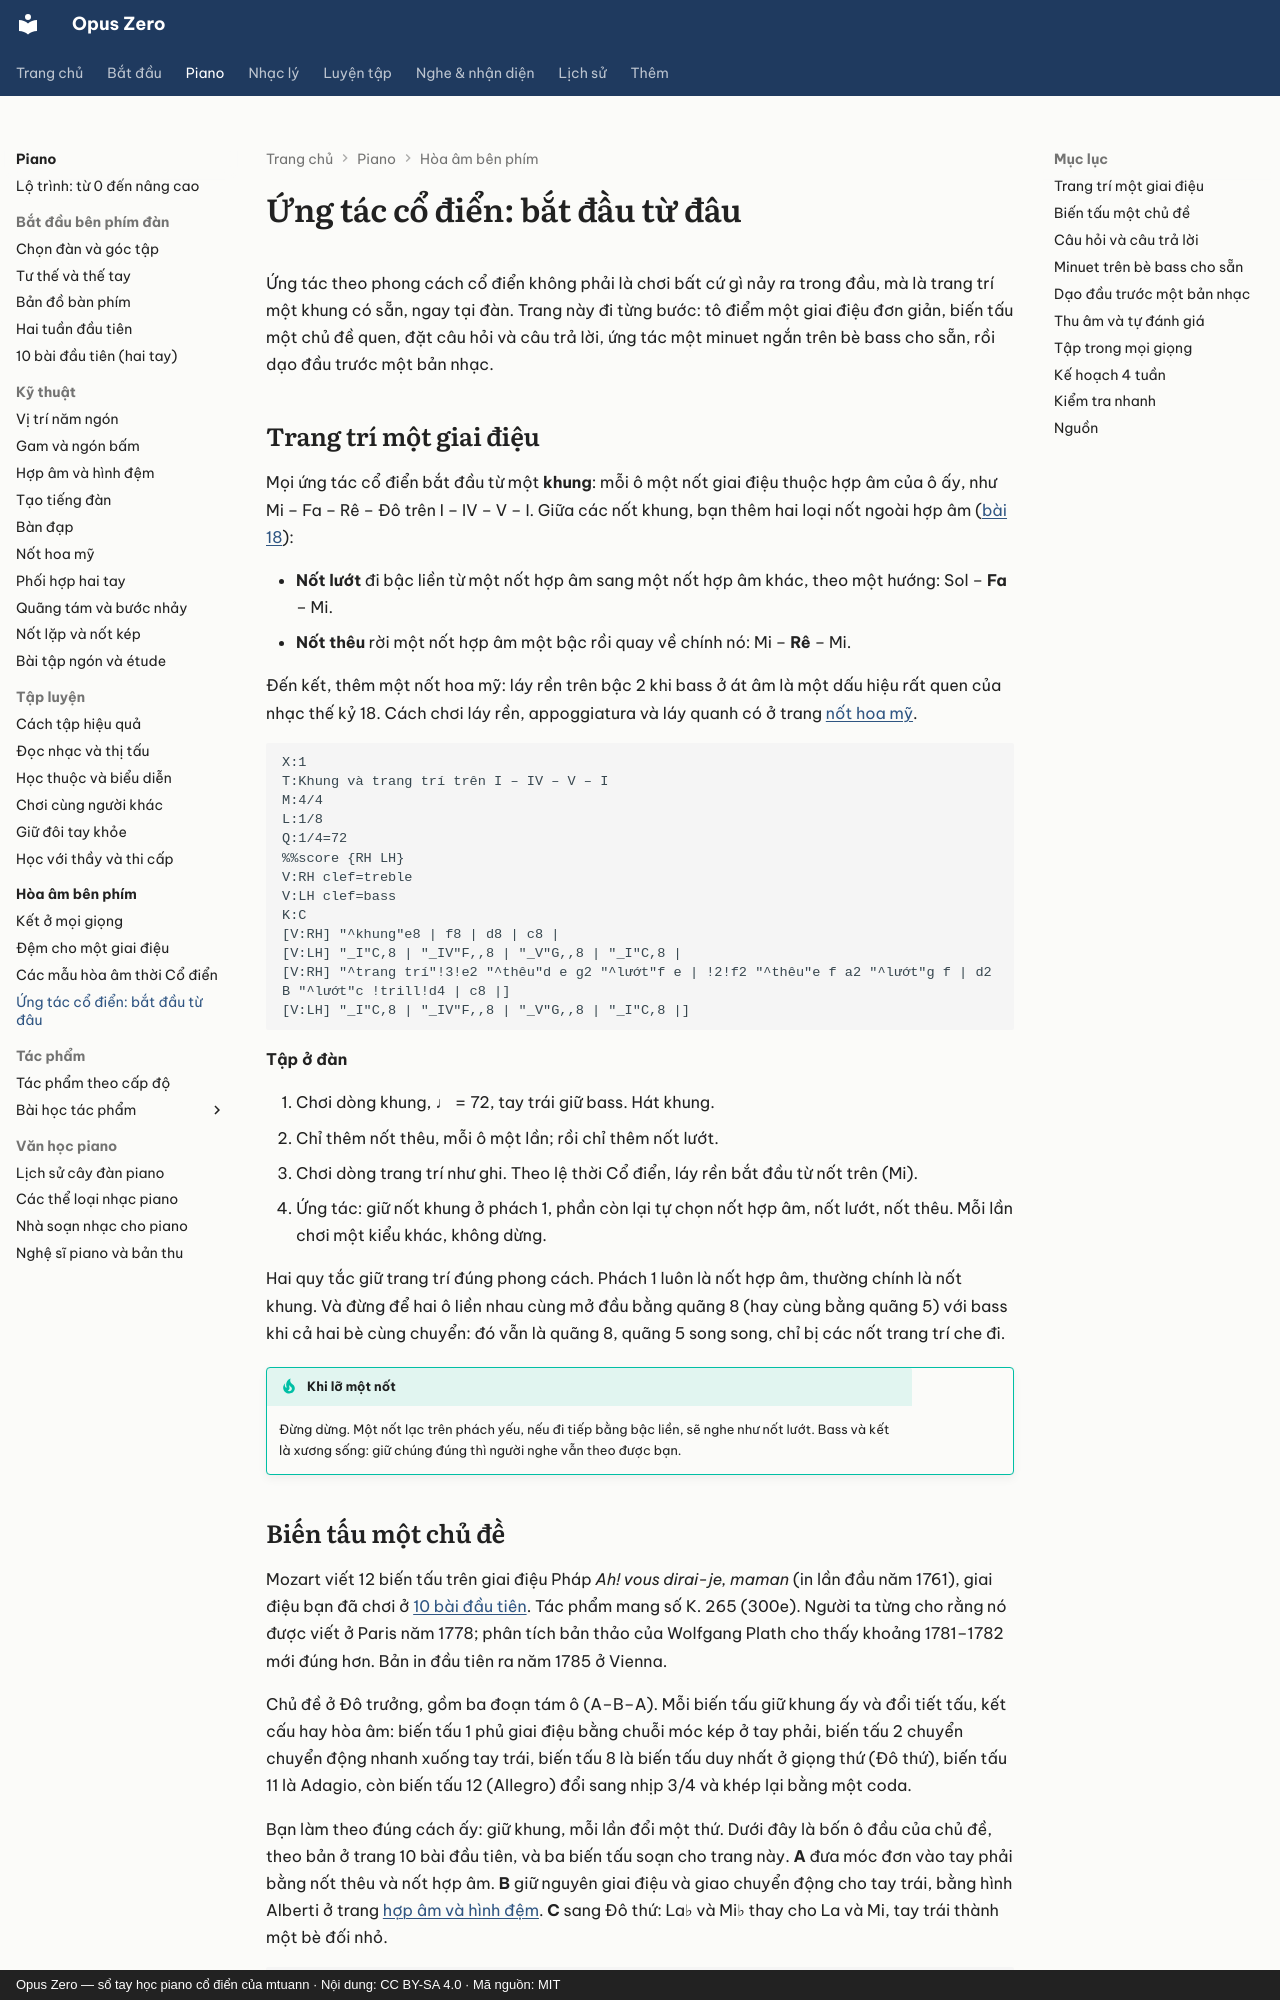

repository: mtuann/opus-zero · page: piano/hoa-am/ung-tac/index.html · generator: mkdocs · copyright: Opus Zero — sổ tay học piano cổ điển của mtuann · Nội dung: CC BY-SA 4.0 · Mã nguồn: MIT

# Ứng tác cổ điển: bắt đầu từ đâu

Ứng tác theo phong cách cổ điển không phải là chơi bất cứ gì nảy ra trong đầu, mà là trang trí một khung có sẵn, ngay tại đàn. Trang này đi từng bước: tô điểm một giai điệu đơn giản, biến tấu một chủ đề quen, đặt câu hỏi và câu trả lời, ứng tác một minuet ngắn trên bè bass cho sẵn, rồi dạo đầu trước một bản nhạc.

## Trang trí một giai điệu

Mọi ứng tác cổ điển bắt đầu từ một **khung**: mỗi ô một nốt giai điệu thuộc hợp âm của ô ấy, như Mi – Fa – Rê – Đô trên I – IV – V – I. Giữa các nốt khung, bạn thêm hai loại nốt ngoài hợp âm ([bài 18](../../nhac-ly/18-am-ngoai-hop-am.md)):

- **Nốt lướt** đi bậc liền từ một nốt hợp âm sang một nốt hợp âm khác, theo một hướng: Sol – **Fa** – Mi.
- **Nốt thêu** rời một nốt hợp âm một bậc rồi quay về chính nó: Mi – **Rê** – Mi.

Đến kết, thêm một nốt hoa mỹ: láy rền trên bậc 2 khi bass ở át âm là một dấu hiệu rất quen của nhạc thế kỷ 18. Cách chơi láy rền, appoggiatura và láy quanh có ở trang [nốt hoa mỹ](../not-hoa-my.md).

```abc
X:1
T:Khung và trang trí trên I – IV – V – I
M:4/4
L:1/8
Q:1/4=72
%%score {RH LH}
V:RH clef=treble
V:LH clef=bass
K:C
[V:RH] "^khung"e8 | f8 | d8 | c8 |
[V:LH] "_I"C,8 | "_IV"F,,8 | "_V"G,,8 | "_I"C,8 |
[V:RH] "^trang trí"!3!e2 "^thêu"d e g2 "^lướt"f e | !2!f2 "^thêu"e f a2 "^lướt"g f | d2 B "^lướt"c !trill!d4 | c8 |]
[V:LH] "_I"C,8 | "_IV"F,,8 | "_V"G,,8 | "_I"C,8 |]
```

**Tập ở đàn**

1. Chơi dòng khung, ♩ = 72, tay trái giữ bass. Hát khung.
2. Chỉ thêm nốt thêu, mỗi ô một lần; rồi chỉ thêm nốt lướt.
3. Chơi dòng trang trí như ghi. Theo lệ thời Cổ điển, láy rền bắt đầu từ nốt trên (Mi).
4. Ứng tác: giữ nốt khung ở phách 1, phần còn lại tự chọn nốt hợp âm, nốt lướt, nốt thêu. Mỗi lần chơi một kiểu khác, không dừng.

Hai quy tắc giữ trang trí đúng phong cách. Phách 1 luôn là nốt hợp âm, thường chính là nốt khung. Và đừng để hai ô liền nhau cùng mở đầu bằng quãng 8 (hay cùng bằng quãng 5) với bass khi cả hai bè cùng chuyển: đó vẫn là quãng 8, quãng 5 song song, chỉ bị các nốt trang trí che đi.

!!! tip "Khi lỡ một nốt"
    Đừng dừng. Một nốt lạc trên phách yếu, nếu đi tiếp bằng bậc liền, sẽ nghe như nốt lướt. Bass và kết là xương sống: giữ chúng đúng thì người nghe vẫn theo được bạn.
